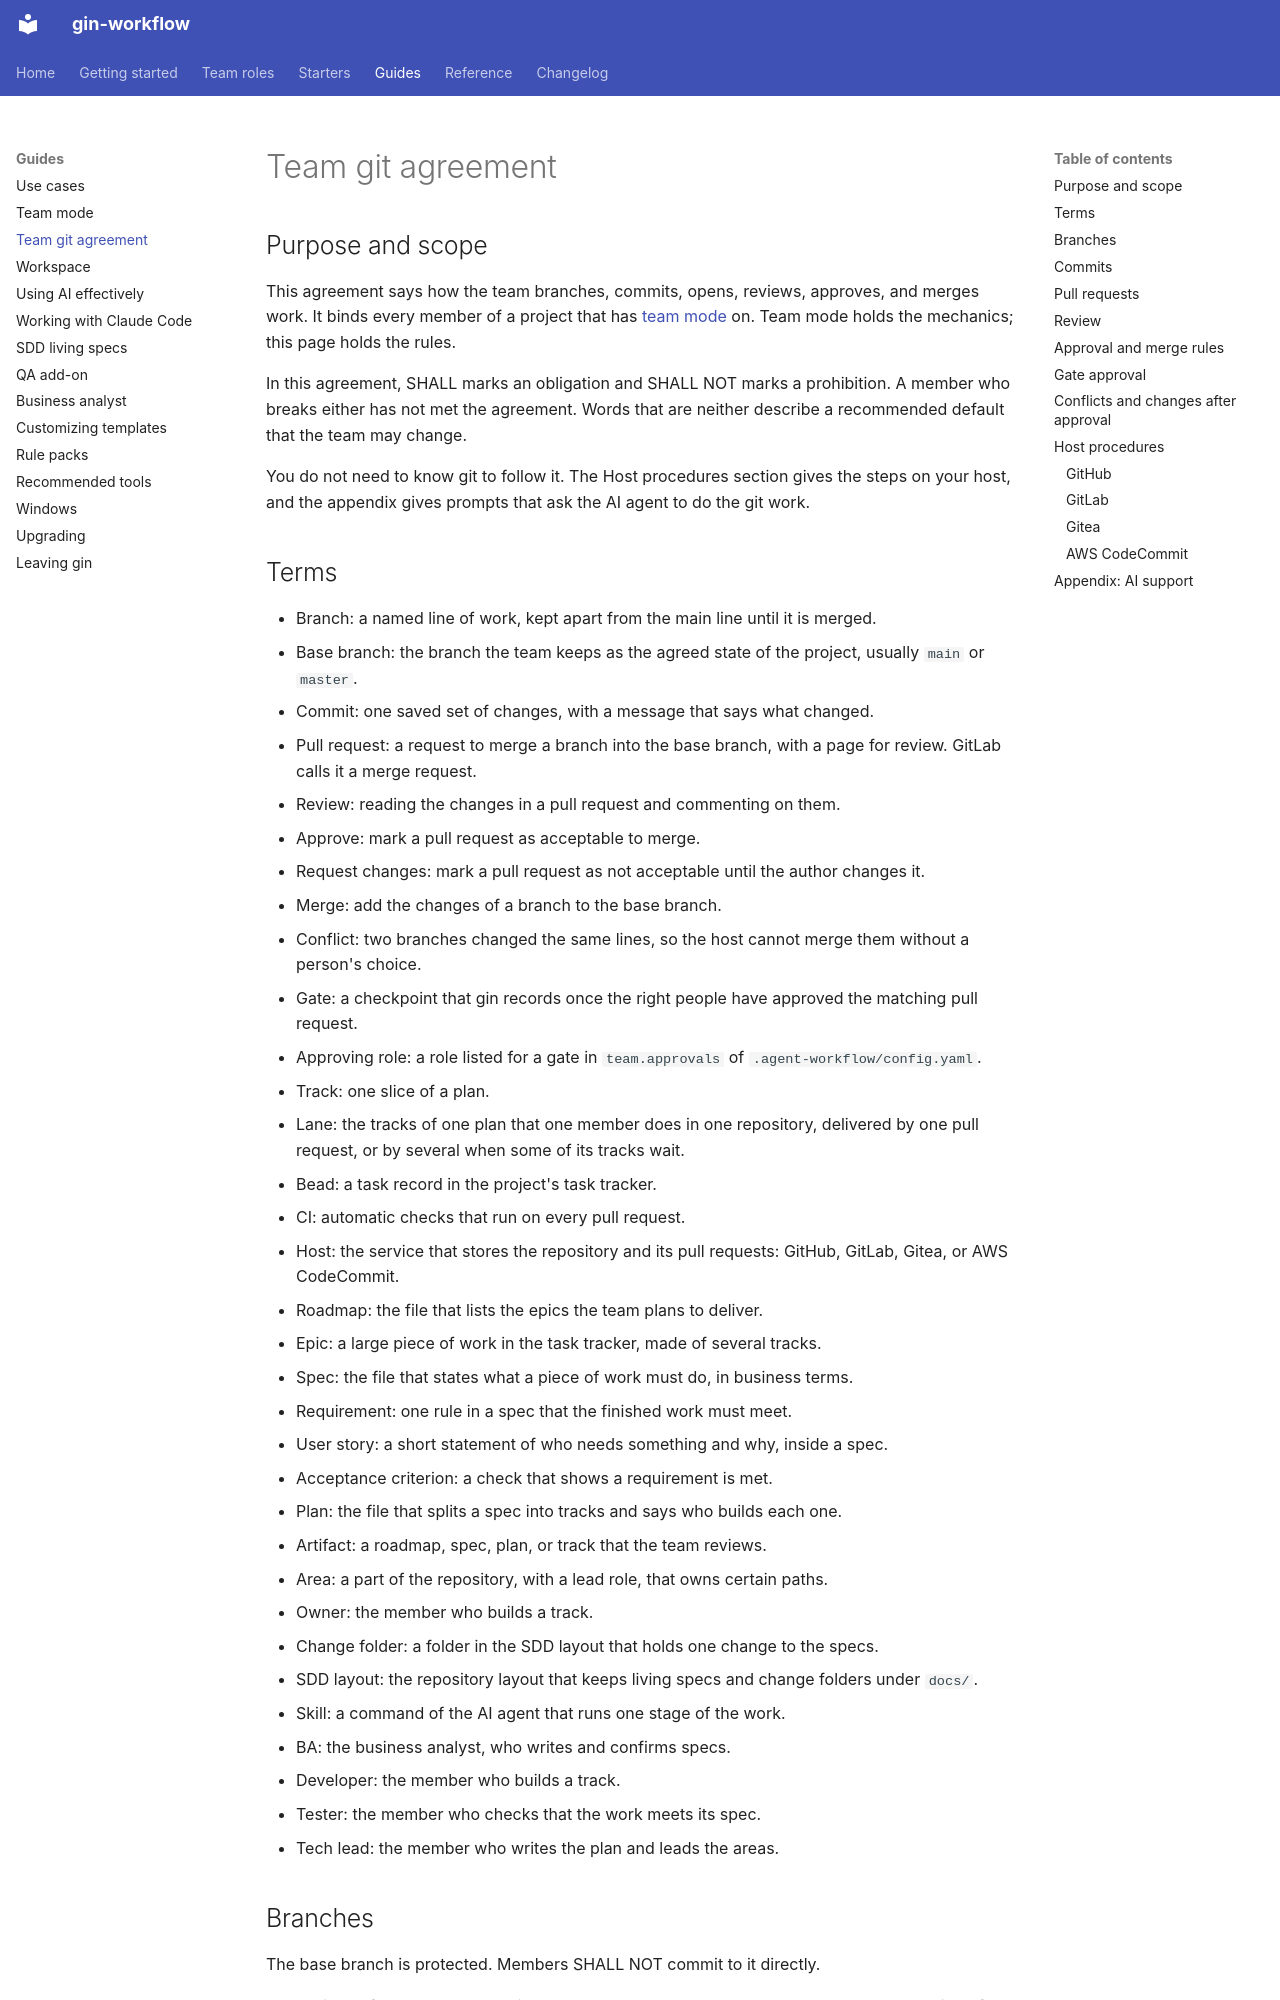

repository: giangdhwhtbr/gin-workflow · page: guides/git-flow/index.html · generator: mkdocs

# Team git agreement

## Purpose and scope

This agreement says how the team branches, commits, opens, reviews, approves, and merges work. It binds every member of a project that has [team mode](team.md) on. Team mode holds the mechanics; this page holds the rules.

In this agreement, SHALL marks an obligation and SHALL NOT marks a prohibition. A member who breaks either has not met the agreement. Words that are neither describe a recommended default that the team may change.

You do not need to know git to follow it. The Host procedures section gives the steps on your host, and the appendix gives prompts that ask the AI agent to do the git work.

## Terms

- Branch: a named line of work, kept apart from the main line until it is merged.
- Base branch: the branch the team keeps as the agreed state of the project, usually `main` or `master`.
- Commit: one saved set of changes, with a message that says what changed.
- Pull request: a request to merge a branch into the base branch, with a page for review. GitLab calls it a merge request.
- Review: reading the changes in a pull request and commenting on them.
- Approve: mark a pull request as acceptable to merge.
- Request changes: mark a pull request as not acceptable until the author changes it.
- Merge: add the changes of a branch to the base branch.
- Conflict: two branches changed the same lines, so the host cannot merge them without a person's choice.
- Gate: a checkpoint that gin records once the right people have approved the matching pull request.
- Approving role: a role listed for a gate in `team.approvals` of `.agent-workflow/config.yaml`.
- Track: one slice of a plan.
- Lane: the tracks of one plan that one member does in one repository, delivered by one pull request, or by several when some of its tracks wait.
- Bead: a task record in the project's task tracker.
- CI: automatic checks that run on every pull request.
- Host: the service that stores the repository and its pull requests: GitHub, GitLab, Gitea, or AWS CodeCommit.
- Roadmap: the file that lists the epics the team plans to deliver.
- Epic: a large piece of work in the task tracker, made of several tracks.
- Spec: the file that states what a piece of work must do, in business terms.
- Requirement: one rule in a spec that the finished work must meet.
- User story: a short statement of who needs something and why, inside a spec.
- Acceptance criterion: a check that shows a requirement is met.
- Plan: the file that splits a spec into tracks and says who builds each one.
- Artifact: a roadmap, spec, plan, or track that the team reviews.
- Area: a part of the repository, with a lead role, that owns certain paths.
- Owner: the member who builds a track.
- Change folder: a folder in the SDD layout that holds one change to the specs.
- SDD layout: the repository layout that keeps living specs and change folders under `docs/`.
- Skill: a command of the AI agent that runs one stage of the work.
- BA: the business analyst, who writes and confirms specs.
- Developer: the member who builds a track.
- Tester: the member who checks that the work meets its spec.
- Tech lead: the member who writes the plan and leads the areas.
